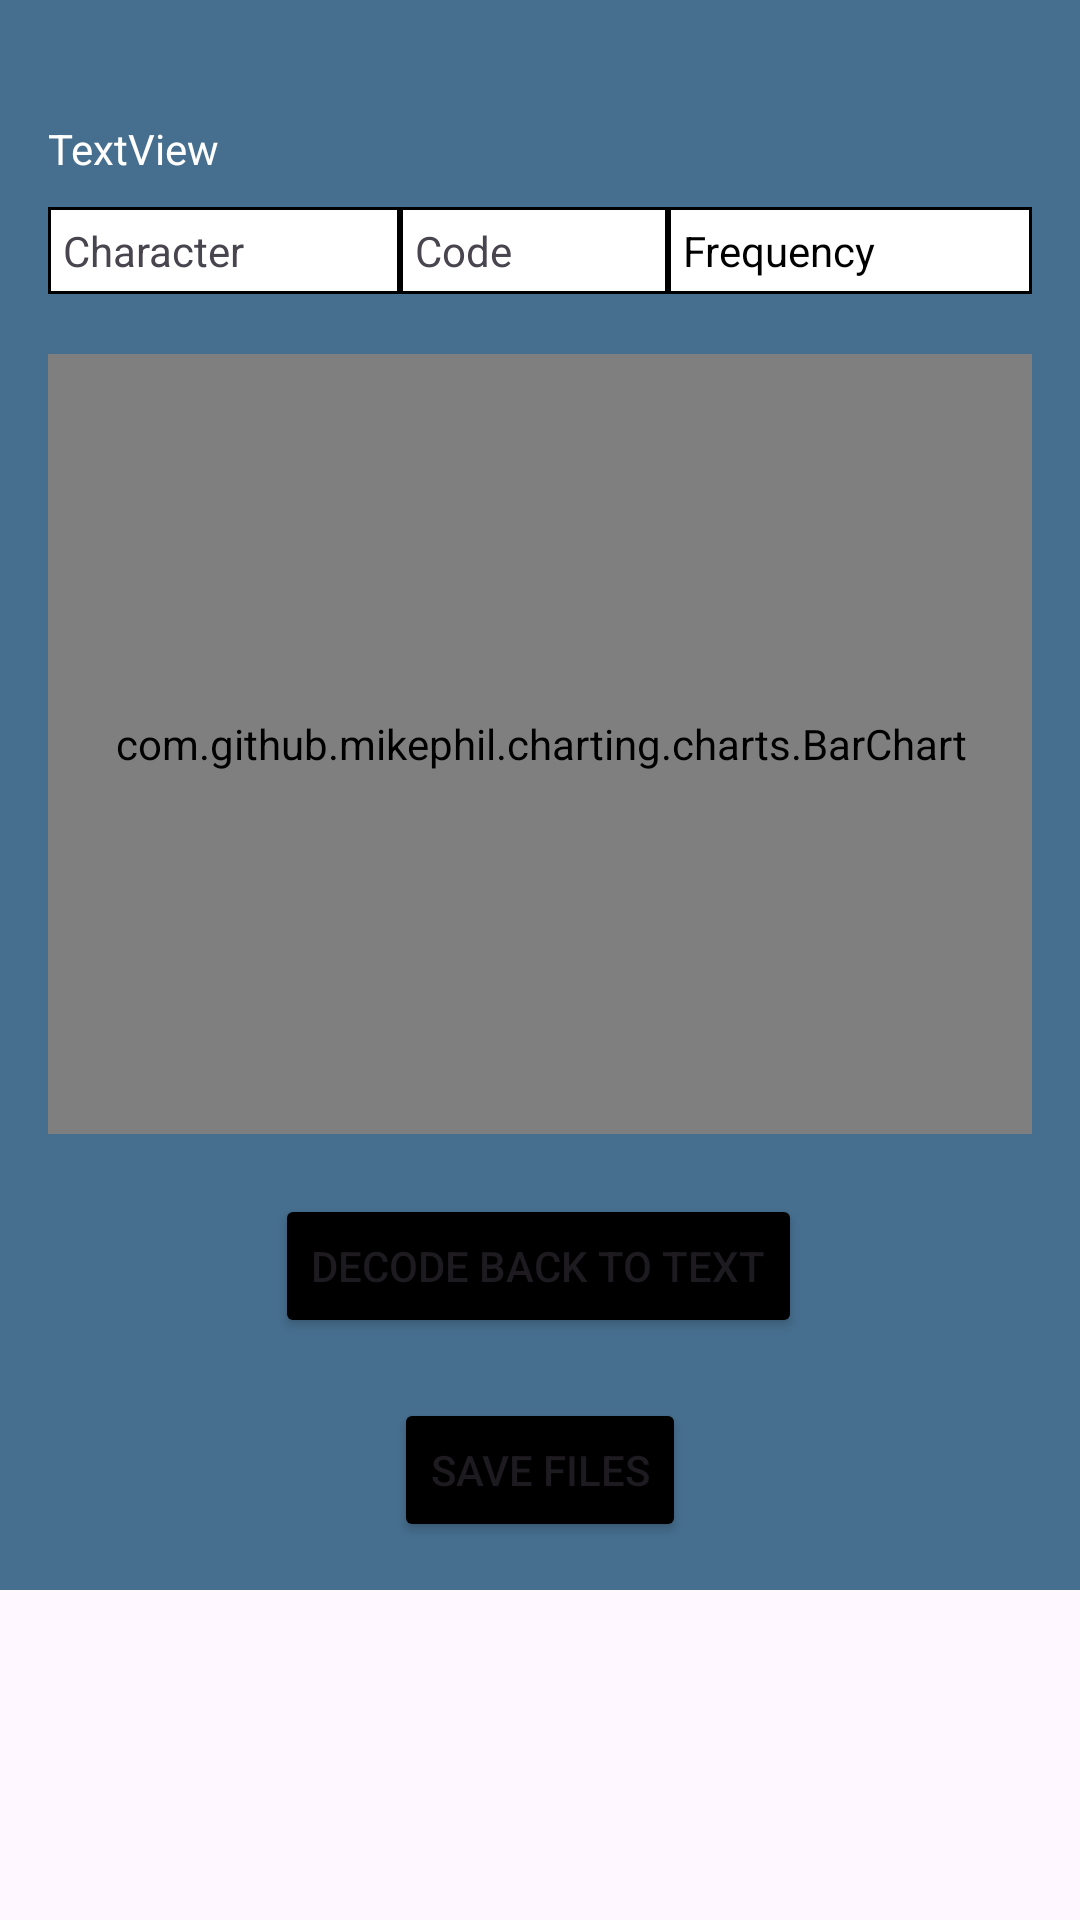

The Android layout XML behind this screen, and the referenced resources:
<!-- AndroidManifest.xml: application theme Theme.Huffman -->
<!-- res/layout/fragment_encode_result.xml -->
<?xml version="1.0" encoding="utf-8"?>
<androidx.core.widget.NestedScrollView xmlns:android="http://schemas.android.com/apk/res/android"
    xmlns:app="http://schemas.android.com/apk/res-auto"
    xmlns:tools="http://schemas.android.com/tools"
    android:layout_width="match_parent"
    android:layout_height="match_parent"
    tools:context=".EncodeResultFragment">

    <androidx.constraintlayout.widget.ConstraintLayout
        android:layout_width="match_parent"
        android:layout_height="match_parent"
        android:background="@color/background"
        android:padding="16dp">

        <TextView
            android:id="@+id/encode_result"
            android:layout_width="match_parent"
            android:layout_height="wrap_content"
            android:layout_marginTop="24dp"
            android:text="TextView"
            android:textColor="@color/white"
            app:layout_constraintStart_toStartOf="parent"
            app:layout_constraintTop_toTopOf="parent" />

        <TableLayout
            android:id="@+id/encode_table"
            android:layout_width="match_parent"
            android:layout_height="wrap_content"
            android:layout_marginTop="10dp"
            android:background="@drawable/border"
            android:baselineAligned="false"
            android:textAlignment="center"
            app:flow_horizontalAlign="center"
            app:flow_verticalAlign="center"
            app:layout_constraintEnd_toEndOf="parent"
            app:layout_constraintStart_toStartOf="parent"
            app:layout_constraintTop_toBottomOf="@+id/encode_result">

            <TableRow
                android:layout_width="match_parent"
                android:layout_height="match_parent"
                android:background="@drawable/border"
                android:clipToPadding="false"
                android:textAlignment="center"
                android:weightSum="3">

                <TextView
                    android:id="@+id/textView"
                    android:layout_width="wrap_content"
                    android:layout_height="wrap_content"
                    android:layout_weight="1"
                    android:background="@drawable/border"
                    android:padding="5dp"
                    android:paddingStart="5dp"
                    android:text="Character" />

                <TextView
                    android:id="@+id/textView2"
                    android:layout_width="wrap_content"
                    android:layout_height="wrap_content"
                    android:layout_weight="1"
                    android:background="@drawable/border"
                    android:padding="5dp"
                    android:paddingStart="5dp"
                    android:paddingLeft="5dp"
                    android:paddingTop="5dp"
                    android:paddingEnd="5dp"
                    android:paddingRight="5dp"
                    android:paddingBottom="5dp"
                    android:text="Code" />

                <TextView
                    android:id="@+id/textView3"
                    android:layout_width="wrap_content"
                    android:layout_height="wrap_content"
                    android:layout_weight="1"
                    android:background="@drawable/border"
                    android:padding="5dp"
                    android:paddingStart="5dp"
                    android:paddingLeft="5dp"
                    android:paddingTop="5dp"
                    android:paddingEnd="5dp"
                    android:paddingRight="5dp"
                    android:paddingBottom="5dp"
                    android:text="Frequency"
                    android:textColor="@color/black" />
            </TableRow>

        </TableLayout>

        <com.github.mikephil.charting.charts.BarChart
            android:id="@+id/chart"
            android:layout_width="375dp"
            android:layout_height="260dp"
            android:layout_marginTop="20dp"
            app:layout_constraintEnd_toEndOf="parent"
            app:layout_constraintStart_toStartOf="parent"
            app:layout_constraintTop_toBottomOf="@+id/encode_table" />

        <Button
            android:id="@+id/decode_back"
            android:layout_width="wrap_content"
            android:layout_height="wrap_content"
            android:layout_marginTop="20dp"
            android:backgroundTint="@color/black"
            android:text="Decode back to text"
            app:layout_constraintEnd_toEndOf="parent"
            app:layout_constraintHorizontal_bias="0.497"
            app:layout_constraintStart_toStartOf="parent"
            app:layout_constraintTop_toBottomOf="@+id/chart" />

        <Button
            android:id="@+id/save"
            android:layout_width="wrap_content"
            android:layout_height="wrap_content"
            android:layout_marginTop="20dp"
            android:backgroundTint="@color/black"
            android:text="Save files"
            app:layout_constraintEnd_toEndOf="parent"
            app:layout_constraintStart_toStartOf="parent"
            app:layout_constraintTop_toBottomOf="@+id/decode_back" />

    </androidx.constraintlayout.widget.ConstraintLayout>
</androidx.core.widget.NestedScrollView>
<!-- resources referenced by this layout -->
<resources>
  <color name="background">#466E8E</color>
  <color name="black">#FF000000</color>
  <color name="white">#FFFFFF</color>
  <!-- drawable border (drawable) -->
  <?xml version="1.0" encoding="utf-8"?>
  <shape
      xmlns:android="http://schemas.android.com/apk/res/android"
      android:shape= "rectangle"
      android:padding="5dp">
      <solid android:color="@color/white"/>
      <stroke android:width="1dp" android:color="#000000"/>
  </shape>
  <style name="Theme.Huffman" parent="Base.Theme.Huffman" />
  <style name="Base.Theme.Huffman" parent="Theme.Material3.DayNight.NoActionBar">
          
          
      </style>
</resources>
